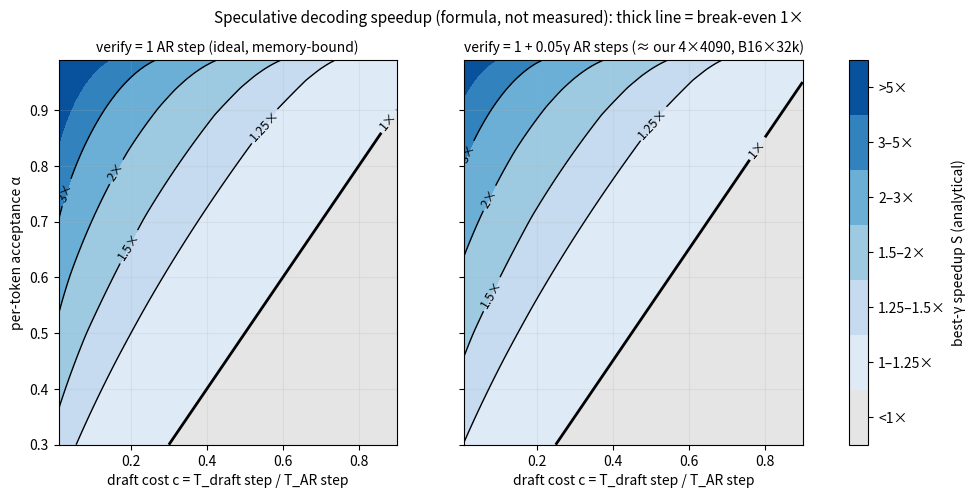

Generate this figure with matplotlib: (Note: this script raises an exception after producing the figure.)
"""Analytical speculative-decoding speedup vs draft cost c and per-token acceptance alpha.
S(c, alpha) = max_gamma tau(gamma, alpha) / (gamma*c + v(gamma)),  tau = (1 - alpha^(gamma+1)) / (1 - alpha)
c = T_draft_step / T_AR_step,  v(gamma) = T_verify(gamma+1 tokens) / T_AR_step,  alpha i.i.d. per token (greedy or sampling).
Upper bound: alpha -> 1 gives S <= (gamma+1)/(gamma*c+v) -> 1/c.  Break-even at gamma=1 with v=1: alpha = c.
Usage: /hai/anaconda3/bin/python3 experiments/28_sd_theory/breakeven.py  (writes results/E7/sd_theory_*.{png,md})"""
import numpy as np
import matplotlib; matplotlib.use("Agg")
import matplotlib.pyplot as plt

G = np.arange(1, 33)
VS = {"v1": ("verify = 1 AR step (ideal, memory-bound)", lambda g: np.ones_like(g, float)),
      "v105": ("verify = 1 + 0.05γ AR steps (≈ our 4×4090, B16×32k)", lambda g: 1.0 + 0.05 * g)}


LEV = [0, 1, 1.25, 1.5, 2, 3, 5, 100]
COLS = ["#e5e5e5", "#deebf7", "#c6dbef", "#9ecae1", "#6baed6", "#3182bd", "#08519c"]  # gray = slower than AR


def S(a, c, v):
    a = np.asarray(a, float)[..., None]
    tau = np.where(a < 1, (1 - a ** (G + 1)) / np.maximum(1 - a, 1e-12), G + 1)
    s = tau / (G * c + v(G))
    return s.max(-1), G[s.argmax(-1)]


def table(v):
    al = np.linspace(0, 0.999, 4000)
    rows = []
    for c in [0.02, 0.05, 0.1, 0.2, 0.3, 0.4, 0.5, 0.6, 0.7, 0.8]:
        s, _ = S(al, c, v)
        need = [f"{al[np.argmax(s >= t)]:.2f}" if (s >= t).any() else "—" for t in (1.0, 1.5, 2.0, 3.0)]
        s9, g9 = S([0.9], c, v); s8, g8 = S([0.8], c, v)
        rows.append(f"| {c} | {need[0]} | {need[1]} | {need[2]} | {need[3]} | {s8[0]:.2f} (γ{g8[0]}) | {s9[0]:.2f} (γ{g9[0]}) | {1/c:.1f} |")
    return "\n".join(["| c | α for 1.0× | α for 1.5× | α for 2× | α for 3× | S at α=0.8 | S at α=0.9 | bound 1/c |",
                      "|---|---|---|---|---|---|---|---|"] + rows)


def main():
    md = ["# Analytical spec-decoding speedup vs draft cost c and acceptance α", "",
          "S = max_γ τ(γ,α)/(γc + v(γ)), τ = (1−α^(γ+1))/(1−α); c = draft step / AR step; v = verify step / AR step.",
          "α = per-token acceptance (i.i.d. model); τ = tokens per round (MagicDec Ω). Upper bound S ≤ 1/c.", ""]
    fig, axs = plt.subplots(1, 2, figsize=(12, 5), sharey=True)
    cs = np.linspace(0.01, 0.9, 300); al = np.linspace(0.3, 0.99, 300)
    for ax, (k, (title, v)) in zip(axs, VS.items()):
        Z = np.array([S(al, c, v)[0] for c in cs]).T
        cf = ax.contourf(cs, al, Z, levels=LEV, colors=COLS)
        cl = ax.contour(cs, al, Z, levels=[1, 1.25, 1.5, 2, 3], colors="k", linewidths=[2, 1, 1, 1, 1])
        ax.clabel(cl, fmt=lambda x: f"{x:g}×", fontsize=9)
        ax.set_title(title, fontsize=10); ax.set_xlabel("draft cost c = T_draft step / T_AR step")
        ax.grid(alpha=0.2)
        md += [f"## {title}", "", table(v), ""]
    axs[0].set_ylabel("per-token acceptance α")
    cb = fig.colorbar(cf, ax=axs, ticks=[0.5, 1.125, 1.375, 1.75, 2.5, 4, 52.5]); cb.ax.set_yticklabels(["<1×", "1–1.25×", "1.25–1.5×", "1.5–2×", "2–3×", "3–5×", ">5×"]); cb.set_label("best-γ speedup S (analytical)")
    fig.suptitle("Speculative decoding speedup (formula, not measured): thick line = break-even 1×", fontsize=11)
    fig.savefig("results/E7/sd_theory_speedup_vs_c_alpha.png", dpi=150, bbox_inches="tight")
    open("results/E7/sd_theory_tables.md", "w").write("\n".join(md))
    print("\n".join(md))


if __name__ == "__main__":
    main()
